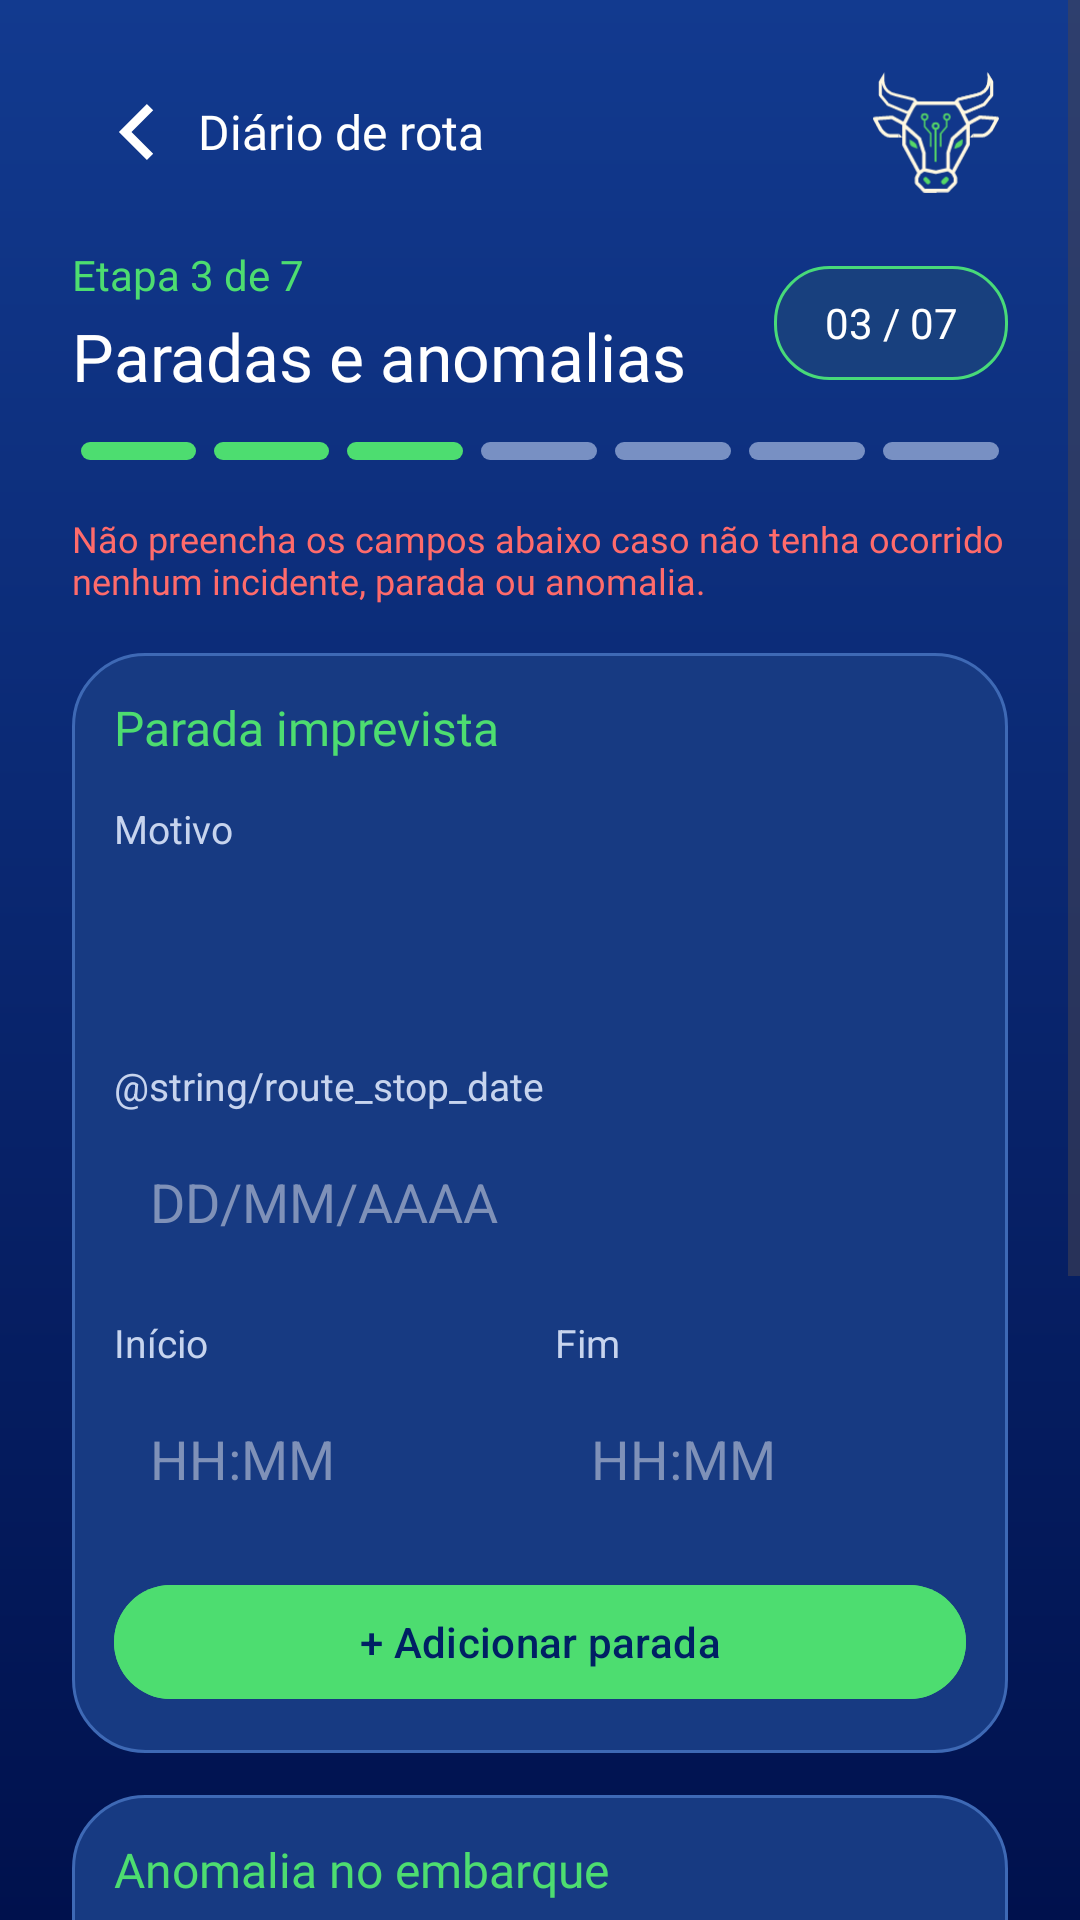

Write the Android layout XML for this screen, with the resource values it uses.
<!-- AndroidManifest.xml: activity theme Theme.Efficientiamobile.RouteDiary -->
<!-- res/layout/activity_route_diary_step_four.xml -->
<?xml version="1.0" encoding="utf-8"?>
<ScrollView xmlns:android="http://schemas.android.com/apk/res/android" xmlns:app="http://schemas.android.com/apk/res-auto"
    android:id="@+id/routeStepFourRoot" android:layout_width="match_parent" android:layout_height="match_parent"
    android:background="@drawable/route_diary_background" android:fillViewport="true">
    <LinearLayout android:layout_width="match_parent" android:layout_height="wrap_content" android:orientation="vertical"
        android:paddingStart="24dp" android:paddingTop="20dp" android:paddingEnd="24dp" android:paddingBottom="32dp">
        <LinearLayout android:layout_width="match_parent" android:layout_height="48dp" android:gravity="center_vertical" android:orientation="horizontal">
            <ImageButton android:id="@+id/btnRouteStepFourBack" android:layout_width="42dp" android:layout_height="42dp" android:background="?attr/selectableItemBackgroundBorderless" android:contentDescription="@string/route_back_description" android:padding="8dp" android:src="@drawable/ic_route_back" />
            <TextView android:layout_width="wrap_content" android:layout_height="wrap_content" android:fontFamily="@font/ibm_plex_sans_semibold" android:text="@string/route_diary_title" android:textColor="#FFFFFF" android:textSize="16sp" />
        <Space android:layout_width="0dp" android:layout_height="1dp" android:layout_weight="1" /><ImageView android:layout_width="48dp" android:layout_height="48dp" android:src="@drawable/logo_effi" android:tag="@string/cow_logo_tag" android:contentDescription="@string/cow_logo_sound_description" android:padding="3dp" /></LinearLayout>
        <LinearLayout android:layout_width="match_parent" android:layout_height="wrap_content" android:layout_marginTop="14dp" android:gravity="center_vertical" android:orientation="horizontal">
            <LinearLayout android:layout_width="0dp" android:layout_height="wrap_content" android:layout_weight="1" android:orientation="vertical">
                <TextView android:layout_width="wrap_content" android:layout_height="wrap_content" android:fontFamily="@font/ibm_plex_sans_semibold" android:text="@string/route_step_four_count" android:textColor="#4DDD70" android:textSize="14sp" />
                <TextView android:layout_width="wrap_content" android:layout_height="wrap_content" android:layout_marginTop="3dp" android:fontFamily="@font/ibm_plex_sans_semibold" android:text="@string/route_step_four_title" android:textColor="#FFFFFF" android:textSize="22sp" />
            </LinearLayout>
            <TextView android:layout_width="78dp" android:layout_height="38dp" android:background="@drawable/route_diary_badge" android:gravity="center" android:text="@string/route_step_four_badge" android:textColor="#FFFFFF" />
        </LinearLayout>
        <LinearLayout android:layout_width="match_parent" android:layout_height="6dp" android:layout_marginTop="14dp" android:orientation="horizontal" android:weightSum="7">
            <View android:layout_width="0dp" android:layout_height="6dp" android:layout_marginHorizontal="3dp" android:layout_weight="1" android:background="@drawable/route_progress_active"/><View android:layout_width="0dp" android:layout_height="6dp" android:layout_marginHorizontal="3dp" android:layout_weight="1" android:background="@drawable/route_progress_active"/><View android:layout_width="0dp" android:layout_height="6dp" android:layout_marginHorizontal="3dp" android:layout_weight="1" android:background="@drawable/route_progress_active"/><View android:layout_width="0dp" android:layout_height="6dp" android:layout_marginHorizontal="3dp" android:layout_weight="1" android:background="@drawable/route_progress_inactive"/><View android:layout_width="0dp" android:layout_height="6dp" android:layout_marginHorizontal="3dp" android:layout_weight="1" android:background="@drawable/route_progress_inactive"/><View android:layout_width="0dp" android:layout_height="6dp" android:layout_marginHorizontal="3dp" android:layout_weight="1" android:background="@drawable/route_progress_inactive"/><View android:layout_width="0dp" android:layout_height="6dp" android:layout_marginHorizontal="3dp" android:layout_weight="1" android:background="@drawable/route_progress_inactive"/>
        </LinearLayout>
        <TextView android:layout_width="match_parent" android:layout_height="wrap_content" android:layout_marginTop="18dp" android:fontFamily="@font/ibm_plex_sans_semibold" android:text="@string/route_incident_optional_warning" android:textColor="#FF6B6B" android:textSize="12sp" />
        <LinearLayout android:layout_width="match_parent" android:layout_height="wrap_content" android:layout_marginTop="16dp" android:background="@drawable/route_diary_surface" android:orientation="vertical" android:padding="14dp">
            <TextView android:layout_width="wrap_content" android:layout_height="wrap_content" android:fontFamily="@font/ibm_plex_sans_semibold" android:text="@string/route_unexpected_stop" android:textColor="#4DDD70" android:textSize="16sp" />
            <TextView style="@style/RouteLabel" android:text="@string/route_stop_reason"/><EditText android:id="@+id/inputRouteStopReason" style="@style/RouteInput" />
            <TextView style="@style/RouteLabel" android:text="@string/route_stop_date" />
            <EditText android:id="@+id/inputRouteStopDate" style="@style/RouteInput" android:clickable="true" android:cursorVisible="false" android:focusable="false" android:hint="@string/route_date_hint" android:inputType="none" />
            <LinearLayout android:layout_width="match_parent" android:layout_height="wrap_content" android:orientation="horizontal">
                <LinearLayout android:layout_width="0dp" android:layout_height="wrap_content" android:layout_marginEnd="10dp" android:layout_weight="1" android:orientation="vertical"><TextView style="@style/RouteLabel" android:text="@string/route_stop_start"/><EditText android:id="@+id/inputRouteStopStart" style="@style/RouteInput" android:clickable="true" android:cursorVisible="false" android:focusable="false" android:hint="@string/route_time_hint" android:inputType="none"/></LinearLayout>
                <LinearLayout android:layout_width="0dp" android:layout_height="wrap_content" android:layout_weight="1" android:orientation="vertical"><TextView style="@style/RouteLabel" android:text="@string/route_stop_end"/><EditText android:id="@+id/inputRouteStopEnd" style="@style/RouteInput" android:clickable="true" android:cursorVisible="false" android:focusable="false" android:hint="@string/route_time_hint" android:inputType="none"/></LinearLayout>
            </LinearLayout>
            <com.google.android.material.button.MaterialButton android:id="@+id/btnAddUnexpectedStop" android:layout_width="match_parent" android:layout_height="46dp" android:layout_marginTop="14dp" android:backgroundTint="#4DDD70" android:text="@string/route_add_stop" android:textAllCaps="false" android:textColor="#002064" app:cornerRadius="23dp"/>
        </LinearLayout>
        <LinearLayout android:layout_width="match_parent" android:layout_height="wrap_content" android:layout_marginTop="14dp" android:background="@drawable/route_diary_surface" android:orientation="vertical" android:padding="14dp">
            <TextView android:layout_width="wrap_content" android:layout_height="wrap_content" android:fontFamily="@font/ibm_plex_sans_semibold" android:text="@string/route_boarding_anomaly" android:textColor="#4DDD70" android:textSize="16sp"/>
            <TextView style="@style/RouteLabel" android:text="@string/route_animals_involved"/><EditText android:id="@+id/inputRouteAnomalyAnimals" style="@style/RouteInput" android:inputType="number"/>
            <TextView style="@style/RouteLabel" android:text="@string/route_anomaly_description"/><EditText android:id="@+id/inputRouteAnomalyDescription" style="@style/RouteInput" android:layout_height="76dp" android:gravity="top" android:inputType="textMultiLine"/>
        </LinearLayout>
        <com.google.android.material.button.MaterialButton android:id="@+id/btnRouteStepFourContinue" android:layout_width="match_parent" android:layout_height="56dp" android:layout_marginStart="20dp" android:layout_marginTop="28dp" android:layout_marginEnd="20dp" android:backgroundTint="#4DDD70" android:text="@string/route_continue" android:textAllCaps="false" android:textColor="#002064" android:textSize="18sp" app:cornerRadius="28dp"/>
    </LinearLayout>
</ScrollView>
<!-- resources referenced by this layout -->
<resources>
  <!-- drawable ic_route_back (drawable) -->
  <?xml version="1.0" encoding="utf-8"?>
  <vector xmlns:android="http://schemas.android.com/apk/res/android"
      android:width="28dp" android:height="28dp"
      android:viewportWidth="24" android:viewportHeight="24">
      <path android:fillColor="#FFFFFF" android:pathData="M15.4,4L7.4,12l8,8l1.8,-1.8L11,12l6.2,-6.2z" />
  </vector>
  <!-- drawable route_diary_background (drawable) -->
  <?xml version="1.0" encoding="utf-8"?>
  <shape xmlns:android="http://schemas.android.com/apk/res/android" android:shape="rectangle">
      <gradient android:angle="270" android:startColor="#123A8F" android:endColor="#00114D" />
  </shape>
  <!-- drawable route_diary_badge (drawable) -->
  <?xml version="1.0" encoding="utf-8"?>
  <shape xmlns:android="http://schemas.android.com/apk/res/android" android:shape="rectangle">
      <solid android:color="#18407E" />
      <corners android:radius="18dp" />
      <stroke android:width="1dp" android:color="#48DA79" />
  </shape>
  <!-- drawable route_diary_surface (drawable) -->
  <?xml version="1.0" encoding="utf-8"?>
  <shape xmlns:android="http://schemas.android.com/apk/res/android" android:shape="rectangle">
      <solid android:color="#173A82" />
      <corners android:radius="24dp" />
      <stroke android:width="1dp" android:color="#3E69B5" />
  </shape>
  <!-- drawable route_progress_active (drawable) -->
  <?xml version="1.0" encoding="utf-8"?>
  <shape xmlns:android="http://schemas.android.com/apk/res/android" android:shape="rectangle">
      <solid android:color="#4DDD70" />
      <corners android:radius="4dp" />
  </shape>
  <!-- drawable route_progress_inactive (drawable) -->
  <?xml version="1.0" encoding="utf-8"?>
  <shape xmlns:android="http://schemas.android.com/apk/res/android" android:shape="rectangle">
      <solid android:color="#7890C3" />
      <corners android:radius="4dp" />
  </shape>
  <string name="cow_logo_sound_description">Logo Efficientia. Toque para ouvir o mugido.</string>
  <string name="cow_logo_tag" translatable="false">cow_logo</string>
  <string name="route_add_stop">+ Adicionar parada</string>
  <string name="route_animals_involved">Animais envolvidos</string>
  <string name="route_anomaly_description">Descrição</string>
  <string name="route_back_description">Voltar</string>
  <string name="route_boarding_anomaly">Anomalia no embarque</string>
  <string name="route_continue">Continuar</string>
  <string name="route_date_hint">DD/MM/AAAA</string>
  <string name="route_diary_title">Diário de rota</string>
  <string name="route_incident_optional_warning">Não preencha os campos abaixo caso não tenha ocorrido nenhum incidente, parada ou anomalia.</string>
  <string name="route_step_four_badge">03 / 07</string>
  <string name="route_step_four_count">Etapa 3 de 7</string>
  <string name="route_step_four_title">Paradas e anomalias</string>
  <string name="route_stop_date">Stop date</string>
  <string name="route_stop_end">Fim</string>
  <string name="route_stop_reason">Motivo</string>
  <string name="route_stop_start">Início</string>
  <string name="route_time_hint">HH:MM</string>
  <string name="route_unexpected_stop">Parada imprevista</string>
  <style name="RouteLabel">
          <item name="android:layout_width">wrap_content</item>
          <item name="android:layout_height">wrap_content</item>
          <item name="android:layout_marginTop">14dp</item>
          <item name="android:textColor">#C7D4EE</item>
          <item name="android:textSize">13sp</item>
      </style>
  <style name="Theme.Efficientiamobile.RouteDiary" parent="Theme.Efficientiamobile">
          <item name="android:windowAnimationStyle">@style/Animation.Efficientiamobile.RouteDiary</item>
      </style>
  <style name="Theme.Efficientiamobile" parent="Base.Theme.Efficientiamobile" />
  <style name="Base.Theme.Efficientiamobile" parent="Theme.Material3.DayNight.NoActionBar">
          
          
      </style>
</resources>
